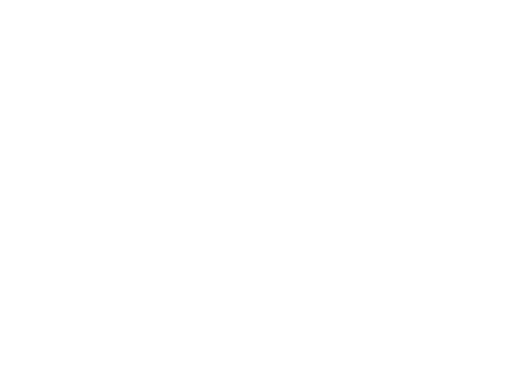
t = 0.00 s
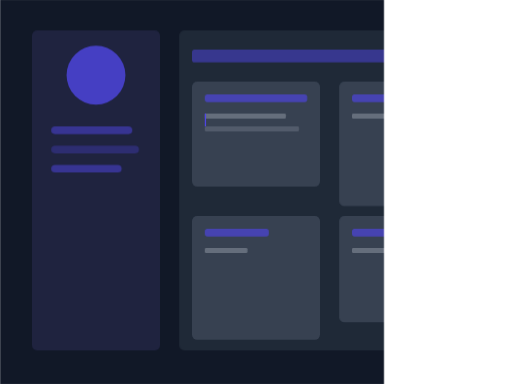
t = 2.00 s
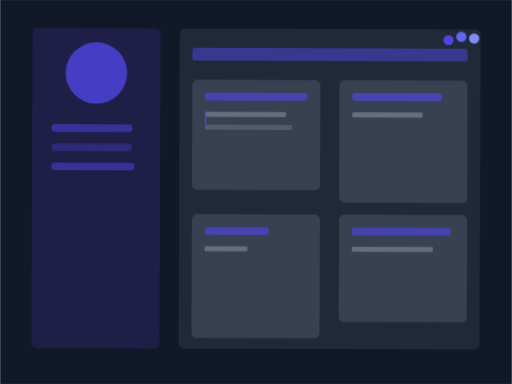
t = 4.00 s
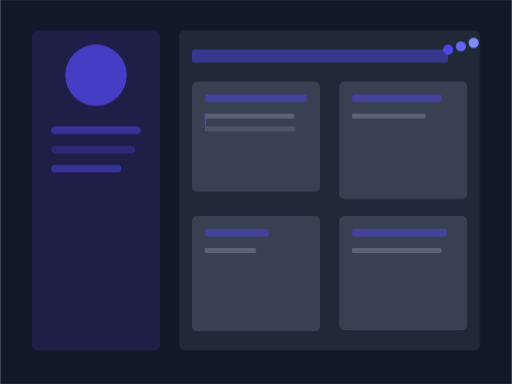
t = 6.00 s
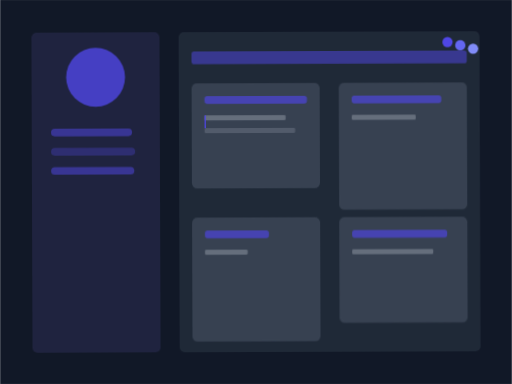
t = 8.00 s
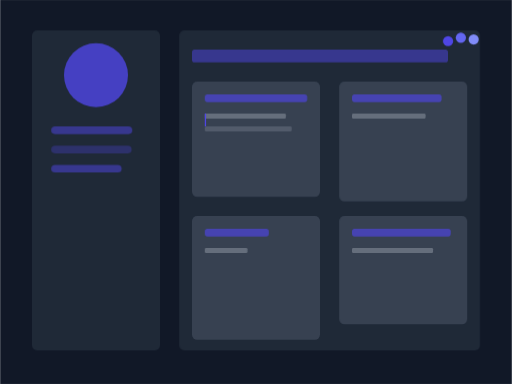
t = 10.00 s

The animated SVG that drew these frames (rendered in a browser with its animation timeline set to each time). Animation: 25 SMIL elements (animate=25), 7 CSS @keyframes rules; one cycle of 10.00 s, repeats indefinitely.

<?xml version="1.0" encoding="UTF-8"?>
<svg width="100%" height="100%" viewBox="0 0 800 600" fill="none" xmlns="http://www.w3.org/2000/svg" preserveAspectRatio="xMidYMid meet">
  <!-- Анимация отрисовки всего контента -->
  <defs>
    <!-- Маска для анимации появления -->
    <mask id="revealMask">
      <rect width="100%" height="100%" fill="white">
        <animate attributeName="width" from="0%" to="100%" dur="2s" fill="freeze" begin="0.5s"/>
      </rect>
    </mask>
  </defs>
  
  <!-- Группа с анимацией появления -->
  <g mask="url(#revealMask)" opacity="0">
    <animate attributeName="opacity" from="0" to="1" dur="1s" fill="freeze" begin="0.5s"/>
    
    <!-- Анимация отрисовки контура -->
    <path d="M50,50h200v500h-200z M280,50h470v500h-470z" stroke="#6366F1" stroke-width="4" fill="none" stroke-dasharray="0,2000" stroke-linecap="round" stroke-linejoin="round">
      <animate attributeName="stroke-dasharray" values="0,2000; 2000,0" dur="2s" fill="freeze" begin="0.5s" calcMode="spline" keyTimes="0;1" keySplines="0.4,0,0.2,1"/>
    </path>
  <!-- Фон -->
  <rect width="800" height="600" fill="#111827"/>
  
  <!-- Основной контейнер -->
  <g class="cv-container">
    <!-- Боковая панель -->
    <rect x="50" y="50" width="200" height="500" rx="8" fill="#1F2937">
      <animate attributeName="fill" values="#1F2937;#1E1B4B;#1F2937" dur="10s" repeatCount="indefinite"/>
    </rect>
    
    <!-- Аватар -->
    <circle cx="150" cy="120" r="50" fill="#4F46E5" fill-opacity="0.8">
      <animate attributeName="r" values="50;45;50" dur="5s" repeatCount="indefinite"/>
    </circle>
    
    <!-- Боковое меню -->
    <g class="side-menu">
      <rect x="80" y="200" width="140" height="12" rx="6" fill="#4F46E5" fill-opacity="0.5">
        <animate attributeName="width" values="140;120;140" dur="3s" repeatCount="indefinite"/>
      </rect>
      <rect x="80" y="230" width="120" height="12" rx="6" fill="#4F46E5" fill-opacity="0.3">
        <animate attributeName="width" values="120;140;120" dur="3.5s" repeatCount="indefinite"/>
      </rect>
      <rect x="80" y="260" width="130" height="12" rx="6" fill="#4F46E5" fill-opacity="0.5">
        <animate attributeName="width" values="130;110;130" dur="4s" repeatCount="indefinite"/>
      </rect>
    </g>
    
    <!-- Основная область -->
    <rect x="280" y="50" width="470" height="500" rx="8" fill="#1F2937"/>
    
    <!-- Шапка -->
    <rect x="300" y="80" width="430" height="20" rx="4" fill="#4F46E5" fill-opacity="0.5">
      <animate attributeName="width" values="430;400;430" dur="4s" repeatCount="indefinite"/>
    </rect>
    
    <!-- Блоки контента -->
    <g class="content-blocks">
      <!-- Опыт работы -->
      <rect x="300" y="130" width="200" height="180" rx="8" fill="#374151">
        <animate attributeName="height" values="180;160;180" dur="5s" repeatCount="indefinite"/>
      </rect>
      <rect x="320" y="150" width="160" height="12" rx="4" fill="#4F46E5" fill-opacity="0.7"/>
      <rect x="320" y="180" width="140" height="8" rx="2" fill="#9CA3AF" fill-opacity="0.5">
        <animate attributeName="width" values="140;120;140" dur="3s" repeatCount="indefinite"/>
      </rect>
      <rect x="320" y="200" width="130" height="8" rx="2" fill="#9CA3AF" fill-opacity="0.3">
        <animate attributeName="width" values="130;150;130" dur="3.5s" repeatCount="indefinite"/>
      </rect>
      
      <!-- Навыки -->
      <rect x="300" y="340" width="200" height="180" rx="8" fill="#374151">
        <animate attributeName="height" values="180;200;180" dur="6s" repeatCount="indefinite"/>
      </rect>
      <rect x="320" y="360" width="100" height="12" rx="4" fill="#4F46E5" fill-opacity="0.7"/>
      <rect x="320" y="390" width="80" height="8" rx="2" fill="#9CA3AF" fill-opacity="0.5">
        <animate attributeName="width" values="80;60;80" dur="3s" repeatCount="indefinite"/>
      </rect>
      
      <!-- Образование -->
      <rect x="530" y="130" width="200" height="180" rx="8" fill="#374151">
        <animate attributeName="height" values="180;200;180" dur="5.5s" repeatCount="indefinite"/>
      </rect>
      <rect x="550" y="150" width="140" height="12" rx="4" fill="#4F46E5" fill-opacity="0.7"/>
      <rect x="550" y="180" width="120" height="8" rx="2" fill="#9CA3AF" fill-opacity="0.5">
        <animate attributeName="width" values="120;100;120" dur="3.2s" repeatCount="indefinite"/>
      </rect>
      
      <!-- Предпросмотр -->
      <rect x="530" y="340" width="200" height="180" rx="8" fill="#374151">
        <animate attributeName="height" values="180;160;180" dur="5.8s" repeatCount="indefinite"/>
      </rect>
      <rect x="550" y="360" width="160" height="12" rx="4" fill="#4F46E5" fill-opacity="0.7">
        <animate attributeName="width" values="160;140;160" dur="3.5s" repeatCount="indefinite"/>
      </rect>
      <rect x="550" y="390" width="140" height="8" rx="2" fill="#9CA3AF" fill-opacity="0.5">
        <animate attributeName="width" values="140;120;140" dur="3s" repeatCount="indefinite"/>
      </rect>
    </g>
    
    <!-- Анимация загрузки -->
    <g class="loading-animation">
      <circle cx="700" cy="80" r="8" fill="#4F46E5">
        <animate attributeName="cy" values="80;60;80" dur="1.5s" repeatCount="indefinite"/>
      </circle>
      <circle cx="720" cy="80" r="8" fill="#6366F1">
        <animate attributeName="cy" values="80;60;80" dur="1.5s" begin="0.2s" repeatCount="indefinite"/>
      </circle>
      <circle cx="740" cy="80" r="8" fill="#818CF8">
        <animate attributeName="cy" values="80;60;80" dur="1.5s" begin="0.4s" repeatCount="indefinite"/>
      </circle>
    </g>
    
    <!-- Анимация курсора -->
    <rect x="320" y="180" width="2" height="20" fill="#4F46E5" opacity="0">
      <animate attributeName="opacity" values="0;1;0" dur="2s" begin="1s" repeatCount="indefinite"/>
    </rect>
    
    <!-- Эффект пульсации -->
    <circle cx="150" cy="120" r="0" fill="#4F46E5" fill-opacity="0.2">
      <animate attributeName="r" values="0;60;0" dur="4s" repeatCount="indefinite"/>
      <animate attributeName="opacity" values="0.2;0;0" dur="4s" repeatCount="indefinite"/>
    </circle>
  </g>
  
  <!-- Закрываем группу с маской -->
  </g>
  
  <!-- Стили анимации -->
  <style type="text/css">
    /* Основные анимации */
    .cv-container {
      transform-origin: center;
      animation: float 8s ease-in-out infinite;
    }
    
    .side-menu {
      transform-origin: left center;
      animation: slideIn 1s ease-out forwards;
    }
    
    .content-blocks {
      transform-origin: center;
      animation: fadeIn 1.5s ease-out forwards;
    }
    
    .loading-animation {
      transform-origin: center;
      animation: pulse 2s ease-in-out infinite;
    }
    
    /* Анимация верхней панели */
    rect[x="300"][y="80"] {
      animation: slideDown 0.8s ease-out forwards;
    }
    
    /* Анимация блоков контента */
    rect[x="300"][y="130"],
    rect[x="300"][y="340"],
    rect[x="530"][y="130"],
    rect[x="530"][y="340"] {
      animation: popIn 0.6s cubic-bezier(0.18, 0.89, 0.32, 1.28) forwards;
      opacity: 0;
      transform: scale(0.9);
    }
    
    rect[x="300"][y="130"] { animation-delay: 0.4s; }
    rect[x="530"][y="130"] { animation-delay: 0.6s; }
    rect[x="300"][y="340"] { animation-delay: 0.8s; }
    rect[x="530"][y="340"] { animation-delay: 1s; }
    
    /* Анимация текстовых элементов */
    rect[height="12"][rx="4"],
    rect[height="8"][rx="2"] {
      animation: textFade 3s ease-in-out infinite alternate;
    }
    
    /* Ключевые кадры */
    @keyframes float {
      0%, 100% { transform: translateY(0) rotate(-0.2deg); }
      50% { transform: translateY(-5px) rotate(0.2deg); }
    }
    
    @keyframes slideDown {
      from { transform: translateY(-20px); opacity: 0; }
      to { transform: translateY(0); opacity: 1; }
    }
    
    @keyframes popIn {
      to { opacity: 1; transform: scale(1); }
    }
    
    @keyframes textFade {
      from { opacity: 0.7; }
      to { opacity: 1; }
    }
    
    @keyframes slideIn {
      from { transform: translateX(-20px); opacity: 0; }
      to { transform: translateX(0); opacity: 1; }
    }
    
    @keyframes fadeIn {
      from { opacity: 0; transform: translateY(10px); }
      to { opacity: 1; transform: translateY(0); }
    }
    
    @keyframes pulse {
      0%, 100% { transform: scale(1); opacity: 1; }
      50% { transform: scale(1.05); opacity: 0.9; }
    }
  </style>
</svg>
